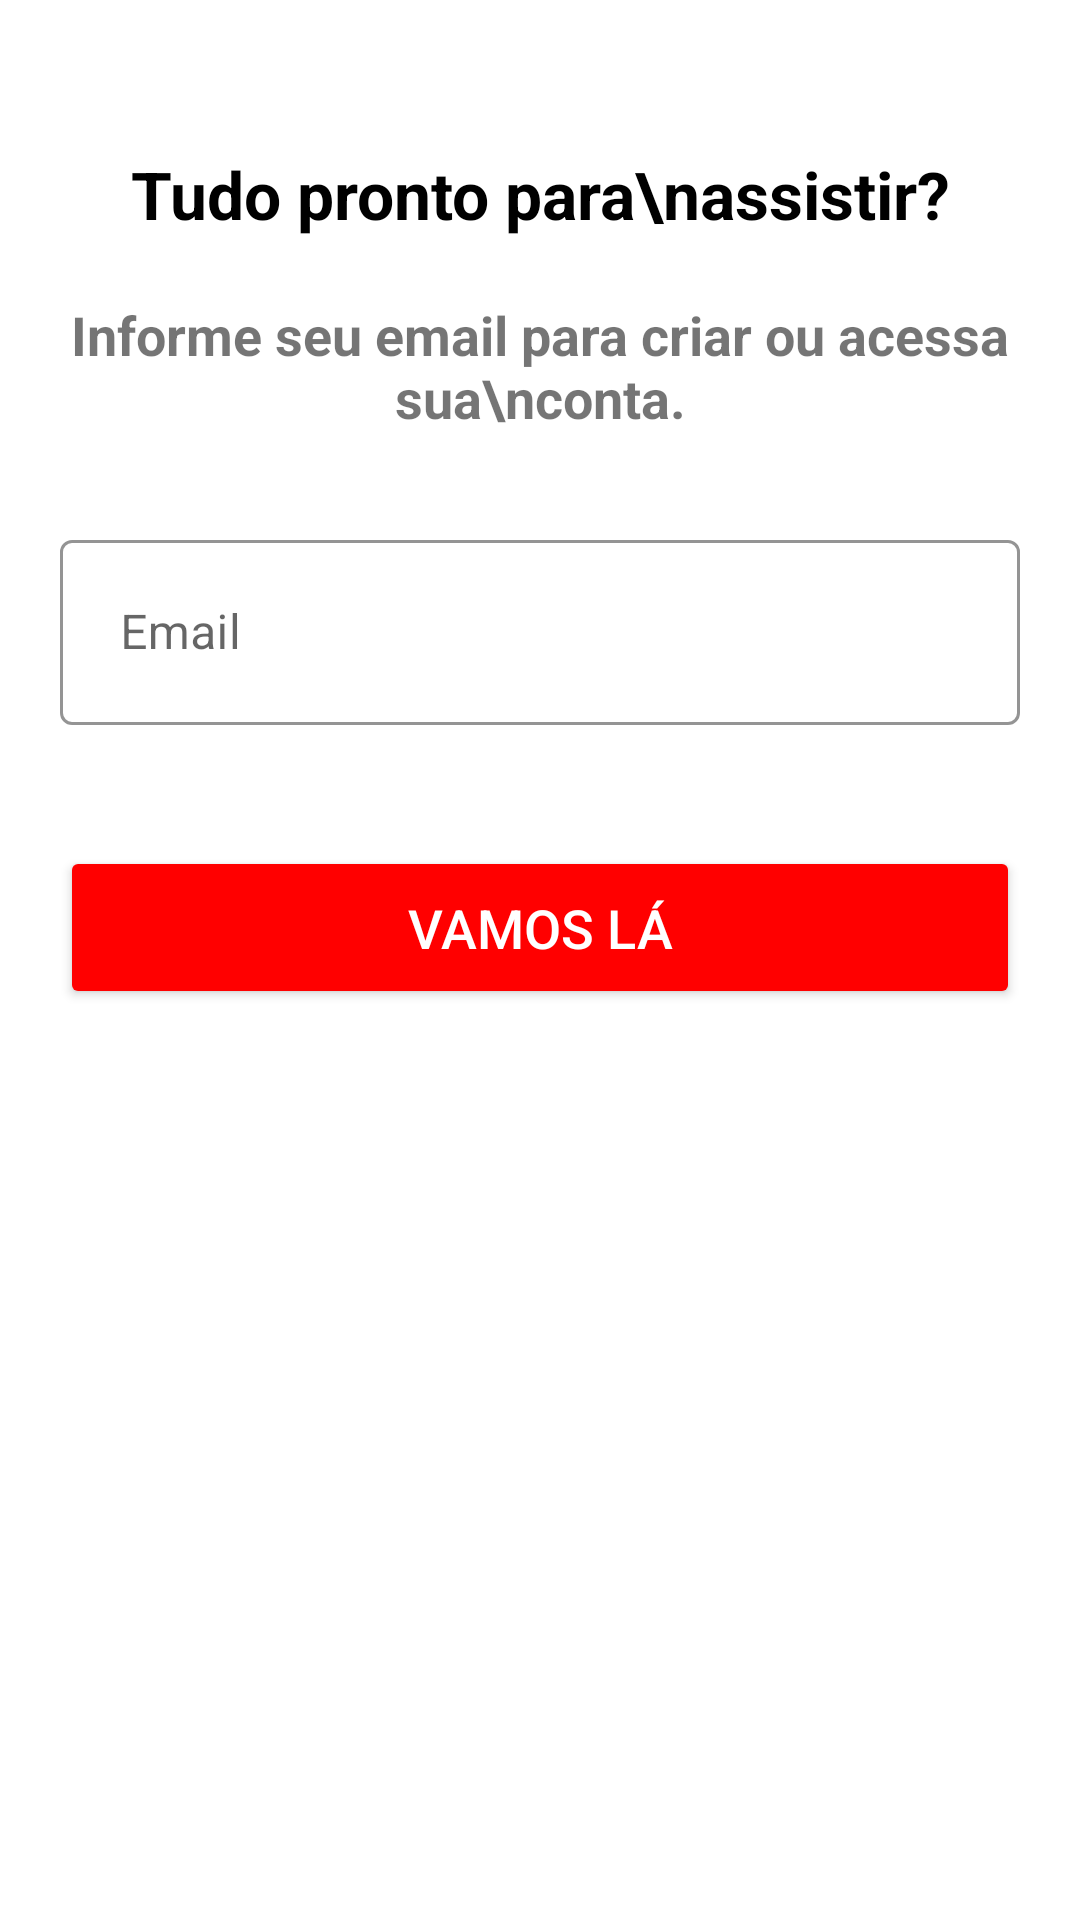

Layout XML and referenced resources for this Android screen:
<!-- AndroidManifest.xml: application theme Theme.AppDeFilmesCloneNetflixKotlin -->
<!-- res/layout/activity_form_cadastro.xml -->
<?xml version="1.0" encoding="utf-8"?>
<androidx.core.widget.NestedScrollView
    android:layout_width="match_parent"
    android:layout_height="match_parent"
    android:fillViewport="true"
    xmlns:android="http://schemas.android.com/apk/res/android">
<LinearLayout
    xmlns:app="http://schemas.android.com/apk/res-auto"
    xmlns:tools="http://schemas.android.com/tools"
    android:layout_width="match_parent"
    android:layout_height="match_parent"
    android:orientation="vertical"
    android:background="@color/white"
    tools:context=".view.FormCadastro">

    <LinearLayout
        android:id="@+id/containerHeader"
        android:layout_width="match_parent"
        android:layout_height="wrap_content"
        android:background="@color/white"
        android:orientation="horizontal"
        android:visibility="gone">

        <TextView
            android:layout_width="wrap_content"
            android:layout_height="wrap_content"
            android:text="App de Filmes"
            android:textSize="22sp"
            android:textColor="@color/red"
            android:textStyle="bold"
            android:layout_marginTop="50dp"
            android:layout_marginStart="20dp"
            />


        <TextView
            android:layout_width="wrap_content"
            android:layout_height="wrap_content"
            android:text="AJUDA"
            android:textSize="18sp"
            android:textColor="@color/black"
            android:textStyle="bold"
            android:layout_marginTop="50dp"
            android:layout_marginStart="50dp"
            />

        <TextView
            android:id="@+id/txtEntrar"
            android:layout_width="wrap_content"
            android:layout_height="wrap_content"
            android:text="ENTRAR"
            android:textSize="18sp"
            android:textColor="@color/black"
            android:textStyle="bold"
            android:layout_marginTop="50dp"
            android:layout_marginEnd="20dp"
            android:layout_marginStart="30dp"
            />

    </LinearLayout>

    <TextView
        android:id="@+id/txtTitulo"
        android:layout_width="match_parent"
        android:layout_height="wrap_content"
        android:text="Tudo pronto para\nassistir?"
        android:textSize="22sp"
        android:textColor="@color/black"
        android:textStyle="bold"
        android:gravity="center"
        android:layout_marginTop="50dp"
        android:layout_marginStart="20dp"
        android:layout_marginEnd="20dp"
        />

    <TextView
        android:id="@+id/txtDescricao"
        android:layout_width="match_parent"
        android:layout_height="wrap_content"
        android:text="Informe seu email para criar ou acessa sua\nconta."
        android:textSize="18sp"
        android:textStyle="bold"
        android:gravity="center"
        android:layout_marginTop="20dp"
        android:layout_marginStart="20dp"
        android:layout_marginEnd="20dp"
        />

    <com.google.android.material.textfield.TextInputLayout
        android:id="@+id/containerEmail"
        android:layout_width="match_parent"
        android:layout_height="wrap_content"
        app:errorEnabled="true"
        app:helperTextEnabled="true"
        app:helperTextTextColor="@color/red"
        app:boxStrokeColor="@color/blue"
        app:hintTextColor="@color/light_gray"
        android:layout_marginTop="30dp"
        android:layout_marginStart="20dp"
        android:layout_marginEnd="20dp"
        style="@style/Widget.MaterialComponents.TextInputLayout.OutlinedBox">

        <com.google.android.material.textfield.TextInputEditText
            android:id="@+id/editEmail"
            android:layout_width="match_parent"
            android:layout_height="wrap_content"
            android:hint="Email"
            android:inputType="textEmailAddress"
            android:padding="20dp"
            android:textCursorDrawable="@drawable/cursor_edittext_cadastro" />

    </com.google.android.material.textfield.TextInputLayout>

    <com.google.android.material.textfield.TextInputLayout
        android:id="@+id/containerSenha"
        android:layout_width="match_parent"
        android:layout_height="wrap_content"
        app:errorEnabled="true"
        app:helperTextEnabled="true"
        app:helperTextTextColor="@color/red"
        app:boxStrokeColor="@color/blue"
        app:hintTextColor="@color/light_gray"
        android:layout_marginStart="20dp"
        android:layout_marginEnd="20dp"
        android:visibility="gone"
        style="@style/Widget.MaterialComponents.TextInputLayout.OutlinedBox">

        <com.google.android.material.textfield.TextInputEditText
            android:id="@+id/editSenha"
            android:layout_width="match_parent"
            android:layout_height="wrap_content"
            android:hint="Senha"
            android:inputType="numberPassword"
            android:padding="20dp"
            android:textCursorDrawable="@drawable/cursor_edittext_cadastro" />

    </com.google.android.material.textfield.TextInputLayout>

    <Button
        android:id="@+id/btVamosLa"
        android:layout_width="match_parent"
        android:layout_height="wrap_content"
        android:text="VAMOS LÁ"
        android:textSize="18sp"
        android:textColor="@color/white"
        android:padding="15dp"
        android:layout_margin="20dp"
        android:backgroundTint="@color/red"
        />

    <Button
        android:id="@+id/btContinuar"
        android:layout_width="match_parent"
        android:layout_height="wrap_content"
        android:text="CONTINUAR"
        android:textSize="18sp"
        android:textColor="@color/white"
        android:padding="15dp"
        android:layout_margin="20dp"
        android:backgroundTint="@color/red"
        android:visibility="gone"
        />

</LinearLayout>

</androidx.core.widget.NestedScrollView>
<!-- resources referenced by this layout -->
<resources>
  <color name="black">#FF000000</color>
  <color name="blue">#1753EC</color>
  <color name="light_gray">#646464</color>
  <color name="red">#FF0000</color>
  <color name="white">#FFFFFFFF</color>
  <style name="Theme.AppDeFilmesCloneNetflixKotlin" parent="Theme.MaterialComponents.DayNight.DarkActionBar">
          
          <item name="colorPrimary">@color/purple_500</item>
          <item name="colorPrimaryVariant">@color/purple_700</item>
          <item name="colorOnPrimary">@color/white</item>
          
          <item name="colorSecondary">@color/teal_200</item>
          <item name="colorSecondaryVariant">@color/teal_700</item>
          <item name="colorOnSecondary">@color/black</item>
          
          <item name="android:statusBarColor">?attr/colorPrimaryVariant</item>
          
      </style>
  <color name="purple_500">#FF6200EE</color>
  <color name="purple_700">#FF3700B3</color>
  <color name="teal_200">#FF03DAC5</color>
  <color name="teal_700">#FF018786</color>
</resources>
